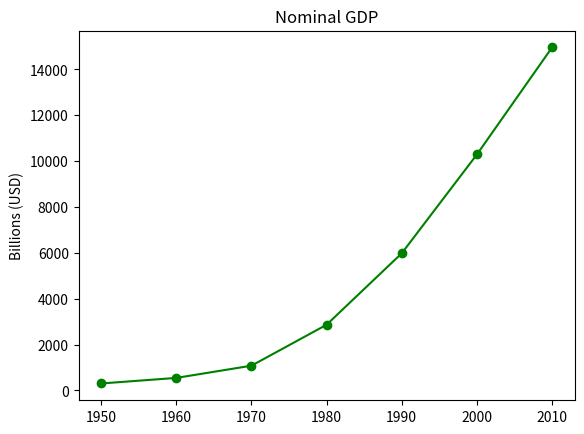

Generate this figure with matplotlib:
from matplotlib import pyplot as plt

years = [1950, 1960, 1970, 1980, 1990, 2000, 2010]
gdp = [300.2, 543.3, 1075.9, 2862.5, 5979.6, 10289.7, 14958.3]

# create a line chart, years on x-axis, gdp on y-axis 
plt.plot(years, gdp, color='green', marker='o', linestyle='solid')

# title for plot
plt.title("Nominal GDP")

# Label for y-axis
plt.ylabel("Billions (USD)")

# display the chart
plt.show() 